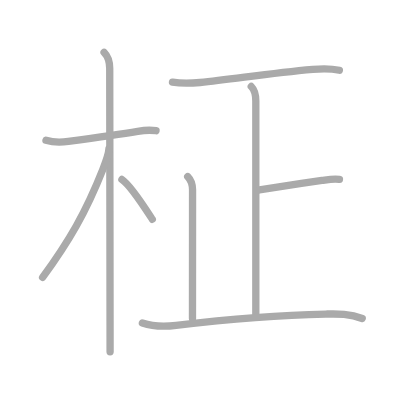
t = 0.00 s
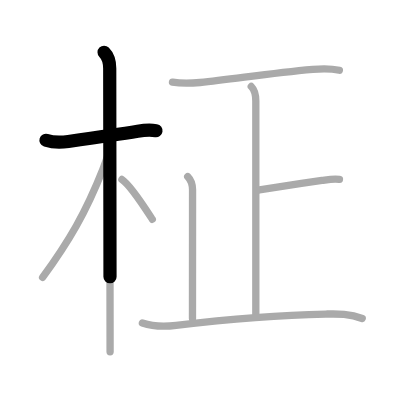
t = 1.75 s
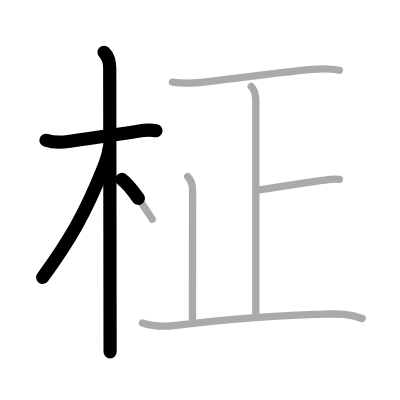
t = 3.50 s
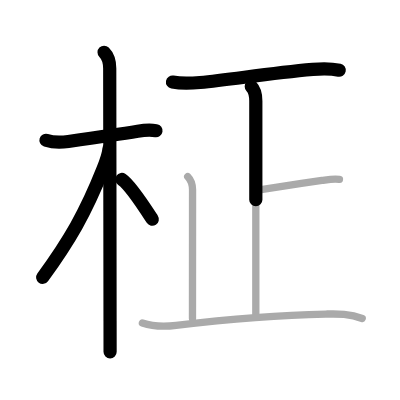
t = 5.50 s
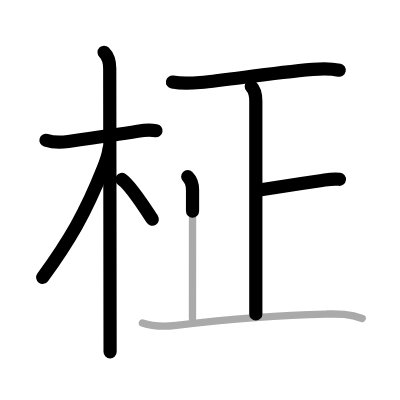
t = 7.25 s
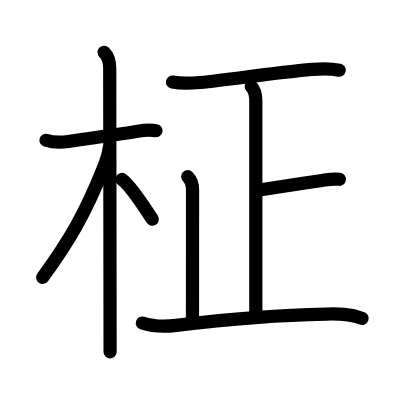
t = 9.00 s

The animated SVG that drew these frames (rendered in a browser with its animation timeline set to each time). Animation: 9 SMIL elements (animate=9); one cycle of 9.00 s.

<?xml version="1.0" standalone="no"?>
<!DOCTYPE svg PUBLIC "-//W3C//DTD SVG 1.1//EN"   "http://www.w3.org/Graphics/SVG/1.1/DTD/svg11.dtd">
<svg width="400px" height="400px"  version="1.1" xmlns="http://www.w3.org/2000/svg">
  <defs>
    <marker id="Triangle" viewBox="0 0 10 10" refX="0" refY="5" markerUnits="strokeWidth" markerWidth="3" style="stroke-opacity:0%;fill:#aaaaaa;" markerHeight="2" orient="auto">
      <path d="M 0 0 L 10 5 L 0 10 z" />
    </marker>
    
    <marker id="Arrow" viewBox="0 0 10 10" refX="5" refY="5" markerUnits="strokeWidth" markerWidth="1.8" style="stroke-opacity:0%;fill:#770000;" markerHeight="2" orient="auto">
      <path d="M 0 4 L 6 4 L 4 1 L 10 5 L 4 9 L 6 6 L 0 6 z" />
        <circle cx="5" cy="5" r="5" />
      </marker>
    
    <marker id="TriangleRed" viewBox="0 0 10 10" refX="0" refY="5" markerUnits="strokeWidth" markerWidth="3" style="stroke-opacity:0%;fill:#CC0000;" markerHeight="2" orient="auto">
      <path d="M 0 0 L 10 5 L 0 10 z" />
    </marker>
    
    <marker id="ArrowRed" viewBox="0 0 10 10" refX="5" refY="5" markerUnits="strokeWidth" markerWidth="1.8" style="stroke-opacity:0%;fill:#CC0000;" markerHeight="2" orient="auto">
      <path d="M 0 4 L 6 4 L 4 1 L 10 5 L 4 9 L 6 6 L 0 6 z" />
        <circle cx="5" cy="5" r="5" />
      </marker>
    
  </defs>
  
  <path style="fill:#ffffff; fill-opacity:100%; fill-rule:evenodd; stroke-width:0;" d="M 0 0 L 400px 0 L 400px 400px L 0 400px L 0 0" />

  <g transform="scale(3.6697247706422 3.6697247706422)">
<path style="fill:none; fill-opacity:0%; fill-rule:evenodd; stroke:#aaaaaa; stroke-opacity:100%; stroke-width: 1.5pt; stroke-linejoin:round; stroke-linecap:round;" d="M12.53 38.22c2.1 0.66 4.4 0.56 6.1 0.32c6.5-0.91 13.33-1.87 18.9-2.77c1.46-0.24 3.48-0.39 4.99-0.15"></path>
<path style="fill:none; fill-opacity:0%; fill-rule:evenodd; stroke:#aaaaaa; stroke-opacity:100%; stroke-width: 1.5pt; stroke-linejoin:round; stroke-linecap:round;" d="M28.36 14.25c1.19 1.19 1.54 2.62 1.54 4.42c0 0.79 0.07 48.62 0.09 68.83c0 4.23 0.01 7.25 0.01 8.38"></path>
<path style="fill:none; fill-opacity:0%; fill-rule:evenodd; stroke:#aaaaaa; stroke-opacity:100%; stroke-width: 1.5pt; stroke-linejoin:round; stroke-linecap:round;" d="M29.69 40.53c-0.06 1.59-0.81 3.47-1.66 5.6c-4.7 11.85-9.15 19.49-16.42 29.46"></path>
<path style="fill:none; fill-opacity:0%; fill-rule:evenodd; stroke:#aaaaaa; stroke-opacity:100%; stroke-width: 1.5pt; stroke-linejoin:round; stroke-linecap:round;" d="M33.22 48.9c2.37 1.59 6.28 7.76 8.28 10.85"></path>
<path style="fill:none; fill-opacity:0%; fill-rule:evenodd; stroke:#aaaaaa; stroke-opacity:100%; stroke-width: 1.5pt; stroke-linejoin:round; stroke-linecap:round;" d="M47 22.37c2.75 0.5 5.25 0.32 7.52 0.11c8.61-0.81 18.36-2.48 30.73-3.58c2.38-0.21 4.88-0.27 7.23 0.24"></path>
<path style="fill:none; fill-opacity:0%; fill-rule:evenodd; stroke:#aaaaaa; stroke-opacity:100%; stroke-width: 1.5pt; stroke-linejoin:round; stroke-linecap:round;" d="M68.47 23.57c0.98 0.98 1.24 1.93 1.24 3.96c0 14.41 0 53.12 0 58.03"></path>
<path style="fill:none; fill-opacity:0%; fill-rule:evenodd; stroke:#aaaaaa; stroke-opacity:100%; stroke-width: 1.5pt; stroke-linejoin:round; stroke-linecap:round;" d="M70.7 51.77c1.44-0.26 10.69-1.68 17.04-2.6c1.58-0.23 3.01-0.55 4.76-0.31"></path>
<path style="fill:none; fill-opacity:0%; fill-rule:evenodd; stroke:#aaaaaa; stroke-opacity:100%; stroke-width: 1.5pt; stroke-linejoin:round; stroke-linecap:round;" d="M51.15 48.11c0.81 0.81 1.32 1.89 1.32 3.63c0 7.6-0.02 32.45-0.02 35.04"></path>
<path style="fill:none; fill-opacity:0%; fill-rule:evenodd; stroke:#aaaaaa; stroke-opacity:100%; stroke-width: 1.5pt; stroke-linejoin:round; stroke-linecap:round;" d="M38.8 88.02c2.99 1 6.13 1.02 9.2 0.64c11.42-1.39 27.6-2.85 40.75-3.08c2.93-0.05 6.38-0.2 9.95 1.2"></path>

<path style="fill:none; fill-opacity:0%; fill-rule:evenodd; stroke:#000000; stroke-opacity:100%; stroke-width: 2.7pt; stroke-linejoin:round; stroke-linecap:round;" d="M12.53 38.22c2.1 0.66 4.4 0.56 6.1 0.32c6.5-0.91 13.33-1.87 18.9-2.77c1.46-0.24 3.48-0.39 4.99-0.15" pathLength="100" stroke-dashoffset="100" stroke-dasharray="100 105"><animate id="dashAnim1" attributeName="stroke-dashoffset" from="100" to="0" dur="1s" calcMode="linear" fill="freeze"/></path>
<path style="fill:none; fill-opacity:0%; fill-rule:evenodd; stroke:#000000; stroke-opacity:100%; stroke-width: 2.7pt; stroke-linejoin:round; stroke-linecap:round;" d="M28.36 14.25c1.19 1.19 1.54 2.62 1.54 4.42c0 0.79 0.07 48.62 0.09 68.83c0 4.23 0.01 7.25 0.01 8.38" pathLength="100" stroke-dashoffset="100" stroke-dasharray="100 105"><animate id="dashAnim2" attributeName="stroke-dashoffset" from="100" to="0" dur="1s" calcMode="linear" begin="dashAnim1.end" fill="freeze"/></path>
<path style="fill:none; fill-opacity:0%; fill-rule:evenodd; stroke:#000000; stroke-opacity:100%; stroke-width: 2.7pt; stroke-linejoin:round; stroke-linecap:round;" d="M29.69 40.53c-0.06 1.59-0.81 3.47-1.66 5.6c-4.7 11.85-9.15 19.49-16.42 29.46" pathLength="100" stroke-dashoffset="100" stroke-dasharray="100 105"><animate id="dashAnim3" attributeName="stroke-dashoffset" from="100" to="0" dur="1s" calcMode="linear" begin="dashAnim2.end" fill="freeze"/></path>
<path style="fill:none; fill-opacity:0%; fill-rule:evenodd; stroke:#000000; stroke-opacity:100%; stroke-width: 2.7pt; stroke-linejoin:round; stroke-linecap:round;" d="M33.22 48.9c2.37 1.59 6.28 7.76 8.28 10.85" pathLength="100" stroke-dashoffset="100" stroke-dasharray="100 105"><animate id="dashAnim4" attributeName="stroke-dashoffset" from="100" to="0" dur="1s" calcMode="linear" begin="dashAnim3.end" fill="freeze"/></path>
<path style="fill:none; fill-opacity:0%; fill-rule:evenodd; stroke:#000000; stroke-opacity:100%; stroke-width: 2.7pt; stroke-linejoin:round; stroke-linecap:round;" d="M47 22.37c2.75 0.5 5.25 0.32 7.52 0.11c8.61-0.81 18.36-2.48 30.73-3.58c2.38-0.21 4.88-0.27 7.23 0.24" pathLength="100" stroke-dashoffset="100" stroke-dasharray="100 105"><animate id="dashAnim5" attributeName="stroke-dashoffset" from="100" to="0" dur="1s" calcMode="linear" begin="dashAnim4.end" fill="freeze"/></path>
<path style="fill:none; fill-opacity:0%; fill-rule:evenodd; stroke:#000000; stroke-opacity:100%; stroke-width: 2.7pt; stroke-linejoin:round; stroke-linecap:round;" d="M68.47 23.57c0.98 0.98 1.24 1.93 1.24 3.96c0 14.41 0 53.12 0 58.03" pathLength="100" stroke-dashoffset="100" stroke-dasharray="100 105"><animate id="dashAnim6" attributeName="stroke-dashoffset" from="100" to="0" dur="1s" calcMode="linear" begin="dashAnim5.end" fill="freeze"/></path>
<path style="fill:none; fill-opacity:0%; fill-rule:evenodd; stroke:#000000; stroke-opacity:100%; stroke-width: 2.7pt; stroke-linejoin:round; stroke-linecap:round;" d="M70.7 51.77c1.44-0.26 10.69-1.68 17.04-2.6c1.58-0.23 3.01-0.55 4.76-0.31" pathLength="100" stroke-dashoffset="100" stroke-dasharray="100 105"><animate id="dashAnim7" attributeName="stroke-dashoffset" from="100" to="0" dur="1s" calcMode="linear" begin="dashAnim6.end" fill="freeze"/></path>
<path style="fill:none; fill-opacity:0%; fill-rule:evenodd; stroke:#000000; stroke-opacity:100%; stroke-width: 2.7pt; stroke-linejoin:round; stroke-linecap:round;" d="M51.15 48.11c0.81 0.81 1.32 1.89 1.32 3.63c0 7.6-0.02 32.45-0.02 35.04" pathLength="100" stroke-dashoffset="100" stroke-dasharray="100 105"><animate id="dashAnim8" attributeName="stroke-dashoffset" from="100" to="0" dur="1s" calcMode="linear" begin="dashAnim7.end" fill="freeze"/></path>
<path style="fill:none; fill-opacity:0%; fill-rule:evenodd; stroke:#000000; stroke-opacity:100%; stroke-width: 2.7pt; stroke-linejoin:round; stroke-linecap:round;" d="M38.8 88.02c2.99 1 6.13 1.02 9.2 0.64c11.42-1.39 27.6-2.85 40.75-3.08c2.93-0.05 6.38-0.2 9.95 1.2" pathLength="100" stroke-dashoffset="100" stroke-dasharray="100 105"><animate id="dashAnim9" attributeName="stroke-dashoffset" from="100" to="0" dur="1s" calcMode="linear" begin="dashAnim8.end" fill="freeze"/></path>

</g>

</svg>  
          
